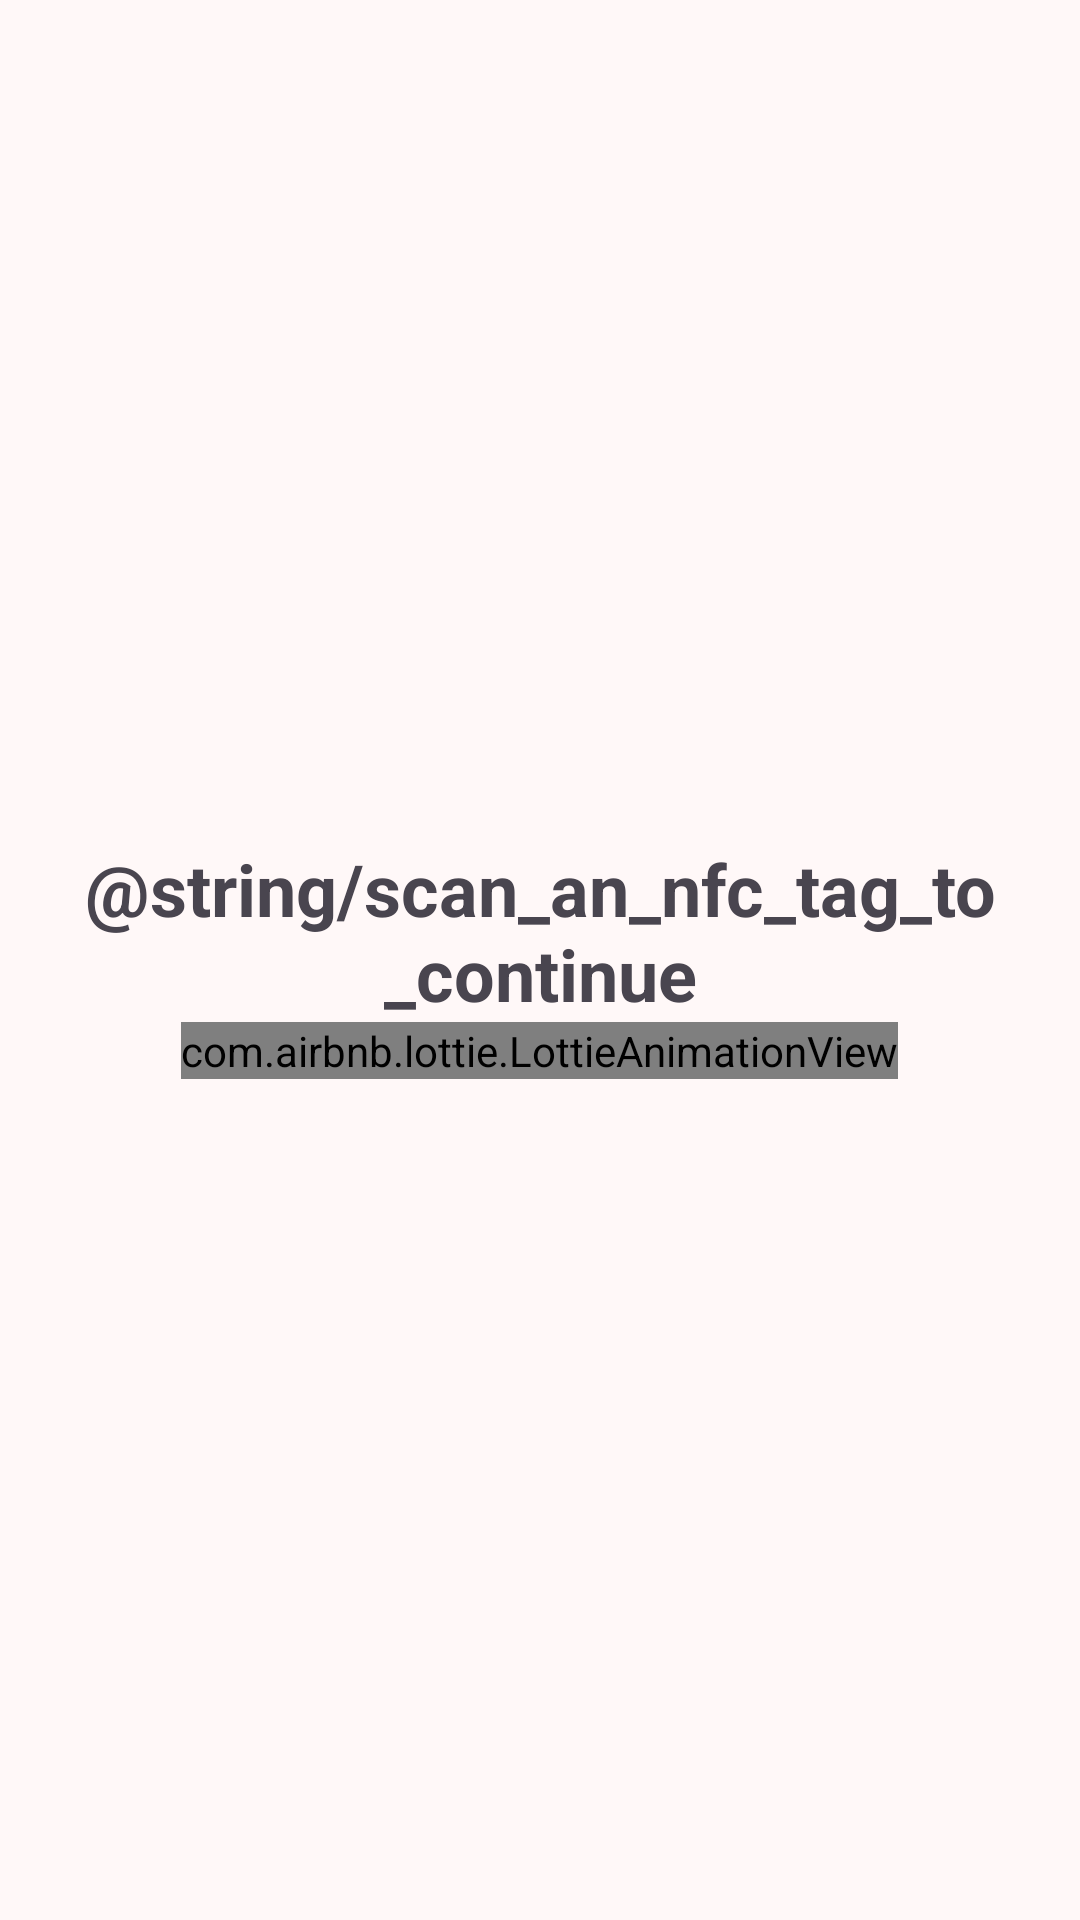

The Android layout XML behind this screen, and the referenced resources:
<!-- AndroidManifest.xml: activity theme Theme.BiblioFinder.NoActionBar -->
<!-- res/layout/fragment_nfc.xml -->
<?xml version="1.0" encoding="utf-8"?>
<androidx.constraintlayout.widget.ConstraintLayout xmlns:android="http://schemas.android.com/apk/res/android"
    xmlns:app="http://schemas.android.com/apk/res-auto"
    xmlns:tools="http://schemas.android.com/tools"
    android:layout_width="match_parent"
    android:layout_height="match_parent"
    tools:context=".screens.nfc.NfcFragment">

    <LinearLayout
        android:layout_width="match_parent"
        android:layout_height="match_parent"
        android:layout_margin="16dp"
        android:gravity="center"
        android:orientation="vertical">

        <TextView
            android:layout_width="match_parent"
            android:layout_height="wrap_content"
            android:gravity="center"
            android:text="@string/scan_an_nfc_tag_to_continue"
            android:textSize="24sp"
            android:textStyle="bold" />

        <com.airbnb.lottie.LottieAnimationView
            android:id="@+id/nfc_reader"
            android:layout_width="wrap_content"
            android:layout_height="wrap_content"
            app:lottie_autoPlay="true"
            app:lottie_loop="true" />

    </LinearLayout>

</androidx.constraintlayout.widget.ConstraintLayout>
<!-- resources referenced by this layout -->
<resources>
  <style name="Theme.BiblioFinder.NoActionBar">
          <item name="windowActionBar">false</item>
          <item name="windowNoTitle">true</item>
      </style>
</resources>
